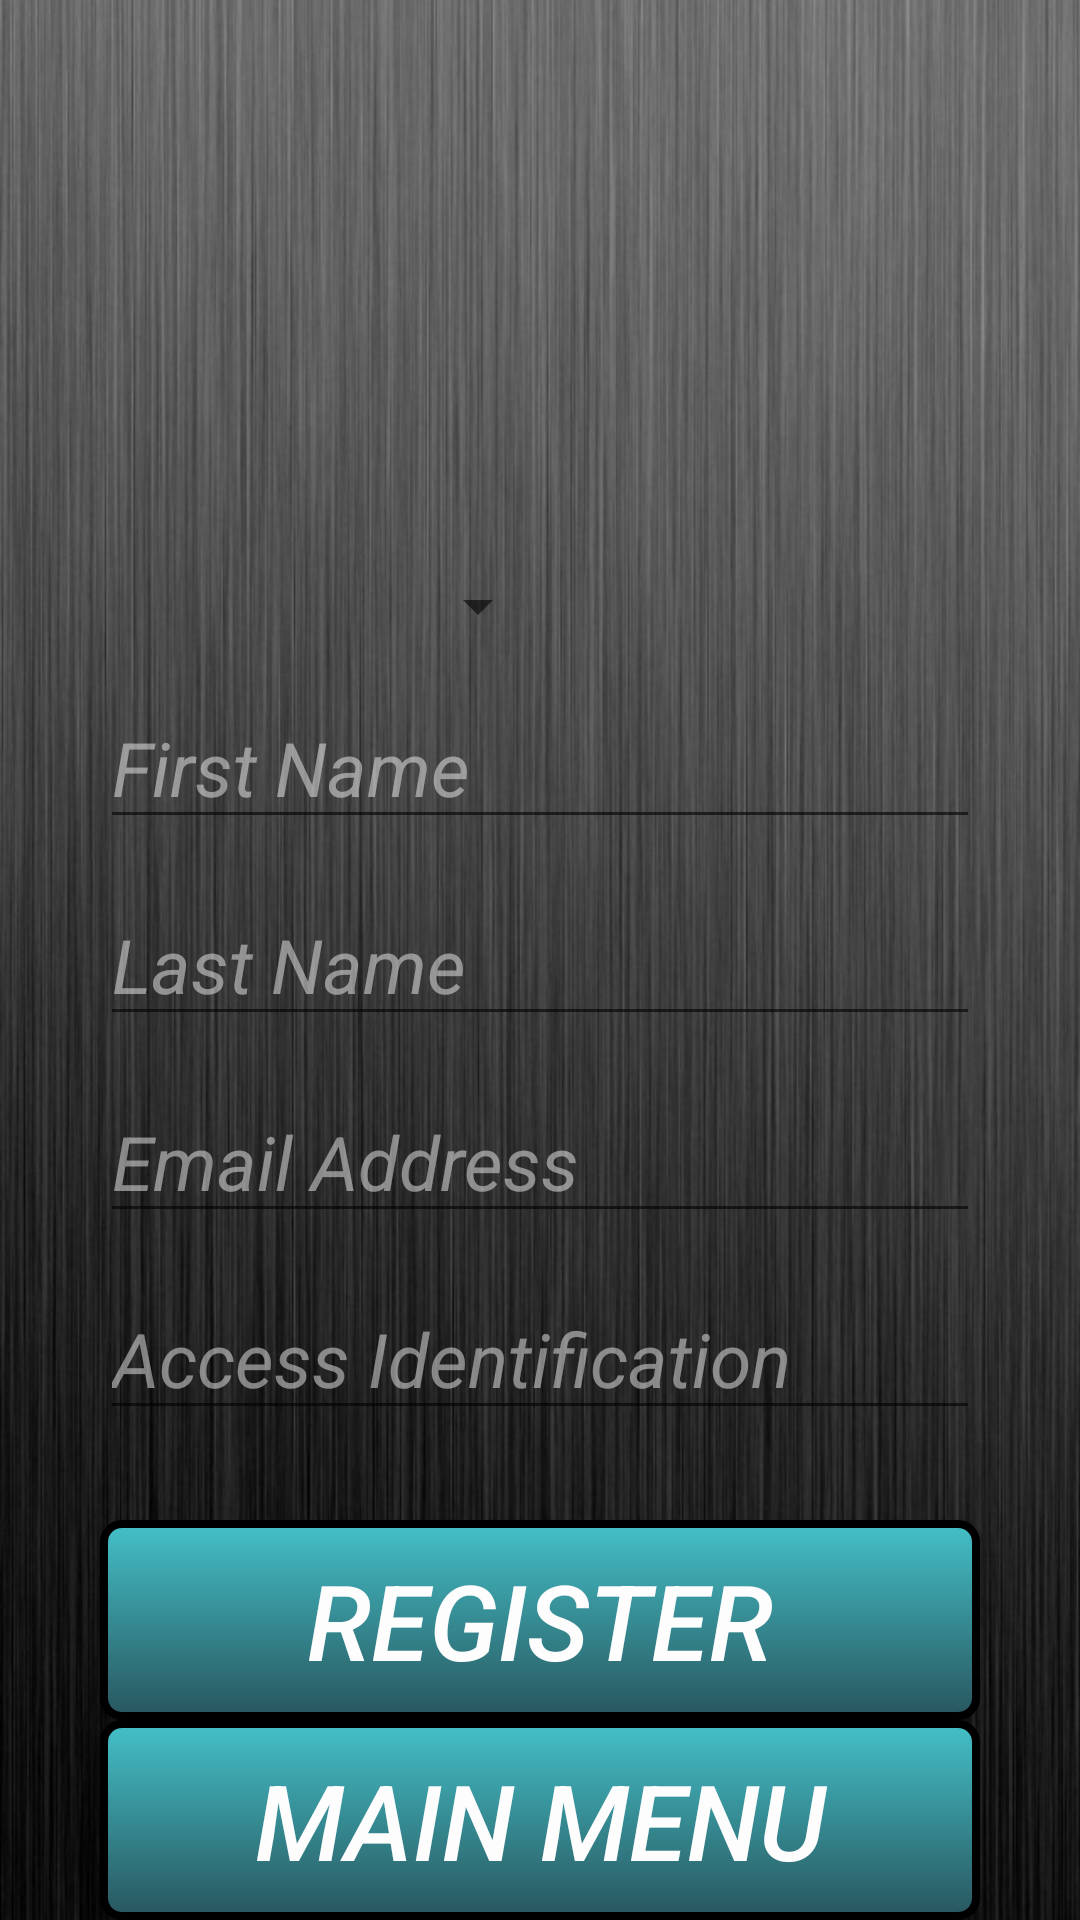

This screen was rendered from an Android layout file. Write that file and the resources it references.
<!-- AndroidManifest.xml: fallback theme Theme.MaterialComponents.DayNight.NoActionBar -->
<!-- res/layout/activity_host_register_list.xml -->
<?xml version="1.0" encoding="utf-8"?>
<RelativeLayout
    xmlns:android="http://schemas.android.com/apk/res/android"
    xmlns:tools="http://schemas.android.com/tools"
    android:orientation="vertical"
    android:layout_width="match_parent"
    android:layout_height="match_parent"
    android:background="@drawable/background"
    tools:context=".HostRegisterList">

    <Spinner
        android:layout_width="150dp"
        android:layout_height="wrap_content"
        android:id="@+id/spinnerRegisterGuestEvent"
        android:clickable="true"
        android:spinnerMode="dialog"
        android:layout_above="@+id/space7"
        android:layout_alignStart="@+id/editTextRegisterFirstName" />

    <Space
        android:layout_width="match_parent"
        android:layout_height="15dp"
        android:id="@+id/space7"
        android:layout_above="@+id/editTextRegisterFirstName"
        android:layout_alignParentStart="true" />

    <EditText
        android:layout_width="wrap_content"
        android:layout_height="wrap_content"
        android:inputType="textPersonName"
        android:ems="10"
        android:id="@+id/editTextRegisterFirstName"
        android:editable="true"
        android:clickable="true"
        android:hint="@string/editTextRegisterFirstName"
        android:textColor="#fffdfdfe"
        android:textColorHint="#78fdfdfe"
        android:textSize="25sp"
        android:textStyle="italic"
        android:layout_above="@+id/space6"
        android:layout_alignStart="@+id/editTextRegisterLastName" />

    <Space
        android:layout_width="match_parent"
        android:layout_height="15dp"
        android:id="@+id/space6"
        android:layout_above="@+id/editTextRegisterLastName"
        android:layout_alignParentStart="true" />

    <EditText
        android:layout_width="wrap_content"
        android:layout_height="wrap_content"
        android:inputType="textPersonName"
        android:ems="10"
        android:id="@+id/editTextRegisterLastName"
        android:textStyle="italic"
        android:textSize="25sp"
        android:textColor="#fffdfdfe"
        android:textColorHint="#78fdfdfe"
        android:singleLine="true"
        android:hint="@string/editTextRegisterLastName"
        android:editable="true"
        android:clickable="true"
        android:layout_above="@+id/space5"
        android:layout_alignStart="@+id/editTextRegisterEmail" />

    <Space
        android:layout_width="match_parent"
        android:layout_height="15dp"
        android:id="@+id/space5"
        android:layout_above="@+id/editTextRegisterEmail"
        android:layout_alignParentStart="true" />

    <EditText
        android:layout_width="wrap_content"
        android:layout_height="wrap_content"
        android:inputType="textEmailAddress"
        android:ems="10"
        android:id="@+id/editTextRegisterEmail"
        android:hint="@string/editTextRegisterEmail"
        android:textStyle="italic"
        android:textSize="25sp"
        android:textColor="#fffdfdfe"
        android:textColorHint="#78fdfdfe"
        android:editable="true"
        android:clickable="true"
        android:layout_above="@+id/space2"
        android:layout_centerHorizontal="true" />

    <Button
        android:layout_width="wrap_content"
        android:layout_height="wrap_content"
        android:text="@string/btnRegister"
        android:id="@+id/btnRegister"
        android:clickable="true"
        android:background="@drawable/eventsly_buttons"
        android:onClick="onRegisterClick"
        android:textStyle="italic"
        android:textSize="35sp"
        android:textColor="#fffdfdfe"
        android:layout_above="@+id/btnRegisterHostMenu"
        android:layout_alignStart="@+id/editTextRegisterAccess"
        android:layout_alignEnd="@+id/editTextRegisterAccess" />

    <Space
        android:layout_width="match_parent"
        android:layout_height="15dp"
        android:id="@+id/space2"
        android:layout_above="@+id/editTextRegisterAccess"
        android:layout_alignParentStart="true" />

    <Button
        android:layout_width="wrap_content"
        android:layout_height="wrap_content"
        android:id="@+id/btnRegisterHostMenu"
        android:background="@drawable/eventsly_buttons"
        android:clickable="true"
        android:singleLine="true"
        android:onClick="onMainMenuClick"
        android:text="@string/btnRegisterHostMenu"
        android:textColor="#fffdfdfe"
        android:textSize="35sp"
        android:textStyle="italic"
        android:layout_alignBottom="@+id/space3"
        android:layout_alignStart="@+id/btnRegister"
        android:layout_alignEnd="@+id/btnRegister" />

    <Space
        android:layout_width="match_parent"
        android:layout_height="30dp"
        android:layout_alignParentBottom="true"
        android:layout_alignParentStart="true"
        android:id="@+id/space3" />

    <Space
        android:layout_width="match_parent"
        android:layout_height="30dp"
        android:id="@+id/space8"
        android:layout_above="@+id/btnRegister"
        android:layout_alignParentStart="true" />

    <EditText
        android:layout_width="wrap_content"
        android:layout_height="wrap_content"
        android:inputType="textMultiLine"
        android:ems="10"
        android:id="@+id/editTextRegisterAccess"
        android:hint="@string/editTextRegisterAccess"
        android:textColorHint="#78fdfdfe"
        android:textStyle="italic"
        android:textSize="25sp"
        android:textColor="#fffdfdfe"
        android:clickable="true"
        android:editable="true"
        android:layout_above="@+id/space8"
        android:layout_alignStart="@+id/editTextRegisterEmail" />

</RelativeLayout>
<!-- resources referenced by this layout -->
<resources>
  <!-- drawable background: png bitmap (drawable, 446536 bytes) -->
  <!-- drawable eventsly_buttons (drawable) -->
  <?xml version="1.0" encoding="utf-8"?>
  <selector xmlns:android="http://schemas.android.com/apk/res/android">
  
      <item android:state_pressed="true" >
          <shape>
              <solid
                  android:color="#ff44c0c8" />
              <stroke
                  android:width="2.5dp"
                  android:color="#ff000000" />
              <corners
                  android:radius="6dp" />
              <padding
                  android:left="10dp"
                  android:top="10dp"
                  android:right="10dp"
                  android:bottom="10dp" />
          </shape>
      </item>
      <item>
          <shape>
              <gradient
                  android:startColor="#ff44c0c8"
                  android:endColor="#ff28565e"
                  android:angle="270" />
              <stroke
                  android:width="2.5dp"
                  android:color="#ff000000" />
              <corners
                  android:radius="6dp" />
              <padding
                  android:left="10dp"
                  android:top="10dp"
                  android:right="10dp"
                  android:bottom="10dp" />
          </shape>
      </item>
  
  </selector>
  <string name="btnRegister">Register</string>
  <string name="btnRegisterHostMenu">Main Menu</string>
  <string name="editTextRegisterAccess">Access Identification</string>
  <string name="editTextRegisterEmail">Email Address</string>
  <string name="editTextRegisterFirstName">First Name</string>
  <string name="editTextRegisterLastName">Last Name</string>
</resources>
